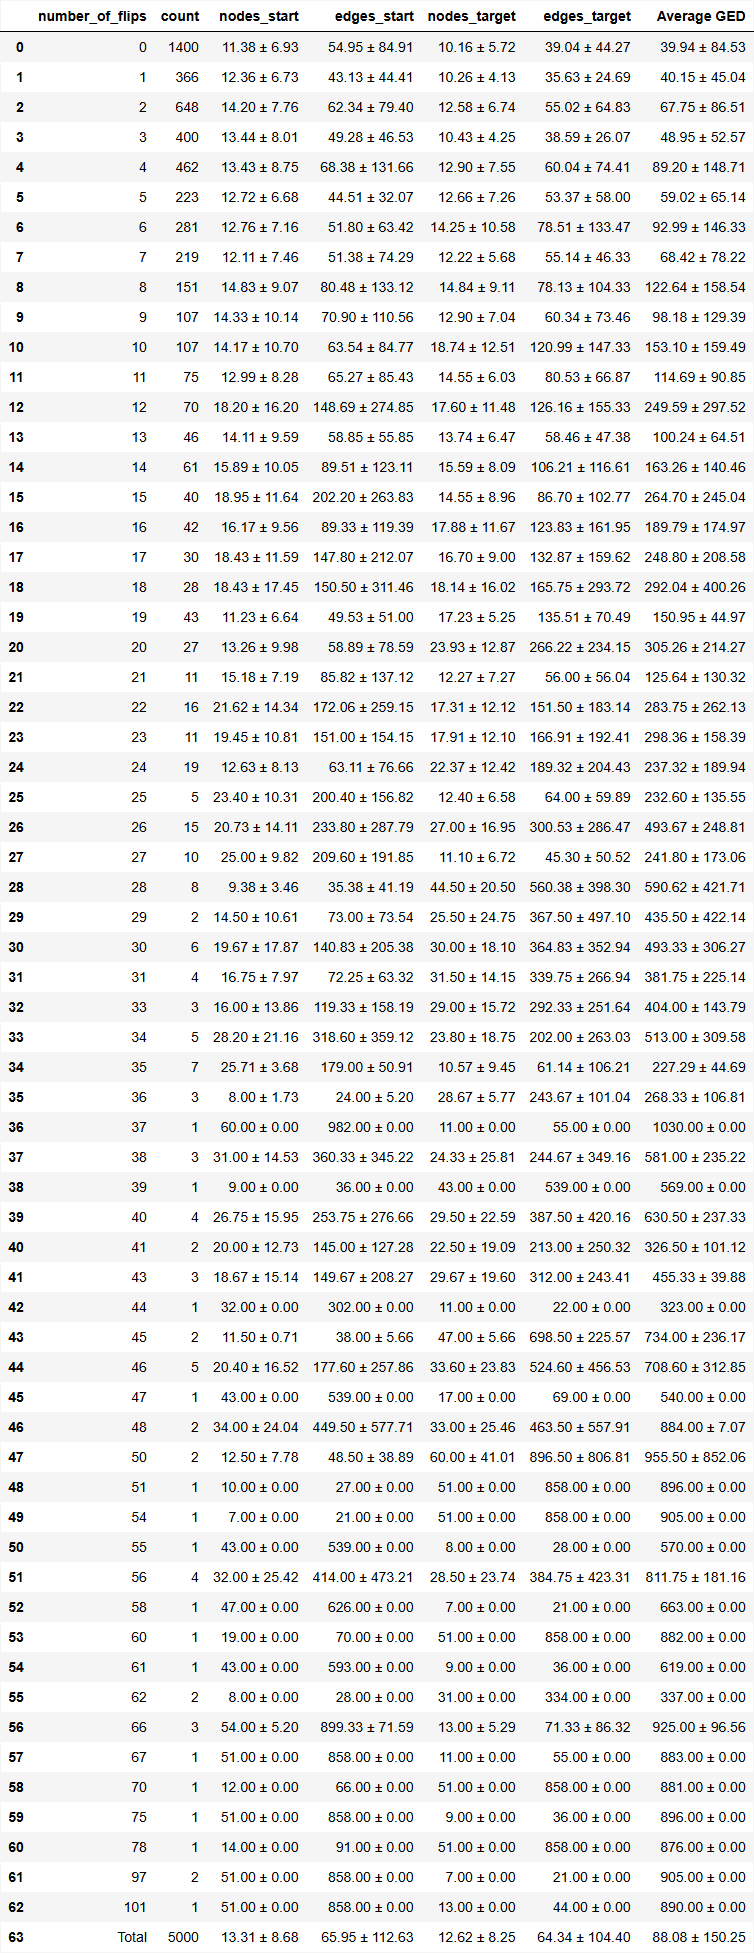

Values plotted in this chart, from the file beside it:
number_of_flips, count, nodes_start, edges_start, nodes_target, edges_target, Average GED
0, 1400, 11.38 ± 6.93, 54.95 ± 84.91, 10.16 ± 5.72, 39.04 ± 44.27, 39.94 ± 84.53
1, 366, 12.36 ± 6.73, 43.13 ± 44.41, 10.26 ± 4.13, 35.63 ± 24.69, 40.15 ± 45.04
2, 648, 14.20 ± 7.76, 62.34 ± 79.40, 12.58 ± 6.74, 55.02 ± 64.83, 67.75 ± 86.51
3, 400, 13.44 ± 8.01, 49.28 ± 46.53, 10.43 ± 4.25, 38.59 ± 26.07, 48.95 ± 52.57
4, 462, 13.43 ± 8.75, 68.38 ± 131.66, 12.90 ± 7.55, 60.04 ± 74.41, 89.20 ± 148.71
5, 223, 12.72 ± 6.68, 44.51 ± 32.07, 12.66 ± 7.26, 53.37 ± 58.00, 59.02 ± 65.14
6, 281, 12.76 ± 7.16, 51.80 ± 63.42, 14.25 ± 10.58, 78.51 ± 133.47, 92.99 ± 146.33
7, 219, 12.11 ± 7.46, 51.38 ± 74.29, 12.22 ± 5.68, 55.14 ± 46.33, 68.42 ± 78.22
8, 151, 14.83 ± 9.07, 80.48 ± 133.12, 14.84 ± 9.11, 78.13 ± 104.33, 122.64 ± 158.54
9, 107, 14.33 ± 10.14, 70.90 ± 110.56, 12.90 ± 7.04, 60.34 ± 73.46, 98.18 ± 129.39
10, 107, 14.17 ± 10.70, 63.54 ± 84.77, 18.74 ± 12.51, 120.99 ± 147.33, 153.10 ± 159.49
11, 75, 12.99 ± 8.28, 65.27 ± 85.43, 14.55 ± 6.03, 80.53 ± 66.87, 114.69 ± 90.85
12, 70, 18.20 ± 16.20, 148.69 ± 274.85, 17.60 ± 11.48, 126.16 ± 155.33, 249.59 ± 297.52
13, 46, 14.11 ± 9.59, 58.85 ± 55.85, 13.74 ± 6.47, 58.46 ± 47.38, 100.24 ± 64.51
14, 61, 15.89 ± 10.05, 89.51 ± 123.11, 15.59 ± 8.09, 106.21 ± 116.61, 163.26 ± 140.46
15, 40, 18.95 ± 11.64, 202.20 ± 263.83, 14.55 ± 8.96, 86.70 ± 102.77, 264.70 ± 245.04
16, 42, 16.17 ± 9.56, 89.33 ± 119.39, 17.88 ± 11.67, 123.83 ± 161.95, 189.79 ± 174.97
17, 30, 18.43 ± 11.59, 147.80 ± 212.07, 16.70 ± 9.00, 132.87 ± 159.62, 248.80 ± 208.58
18, 28, 18.43 ± 17.45, 150.50 ± 311.46, 18.14 ± 16.02, 165.75 ± 293.72, 292.04 ± 400.26
19, 43, 11.23 ± 6.64, 49.53 ± 51.00, 17.23 ± 5.25, 135.51 ± 70.49, 150.95 ± 44.97
20, 27, 13.26 ± 9.98, 58.89 ± 78.59, 23.93 ± 12.87, 266.22 ± 234.15, 305.26 ± 214.27
21, 11, 15.18 ± 7.19, 85.82 ± 137.12, 12.27 ± 7.27, 56.00 ± 56.04, 125.64 ± 130.32
22, 16, 21.62 ± 14.34, 172.06 ± 259.15, 17.31 ± 12.12, 151.50 ± 183.14, 283.75 ± 262.13
23, 11, 19.45 ± 10.81, 151.00 ± 154.15, 17.91 ± 12.10, 166.91 ± 192.41, 298.36 ± 158.39
24, 19, 12.63 ± 8.13, 63.11 ± 76.66, 22.37 ± 12.42, 189.32 ± 204.43, 237.32 ± 189.94
25, 5, 23.40 ± 10.31, 200.40 ± 156.82, 12.40 ± 6.58, 64.00 ± 59.89, 232.60 ± 135.55
26, 15, 20.73 ± 14.11, 233.80 ± 287.79, 27.00 ± 16.95, 300.53 ± 286.47, 493.67 ± 248.81
27, 10, 25.00 ± 9.82, 209.60 ± 191.85, 11.10 ± 6.72, 45.30 ± 50.52, 241.80 ± 173.06
28, 8, 9.38 ± 3.46, 35.38 ± 41.19, 44.50 ± 20.50, 560.38 ± 398.30, 590.62 ± 421.71
29, 2, 14.50 ± 10.61, 73.00 ± 73.54, 25.50 ± 24.75, 367.50 ± 497.10, 435.50 ± 422.14
30, 6, 19.67 ± 17.87, 140.83 ± 205.38, 30.00 ± 18.10, 364.83 ± 352.94, 493.33 ± 306.27
31, 4, 16.75 ± 7.97, 72.25 ± 63.32, 31.50 ± 14.15, 339.75 ± 266.94, 381.75 ± 225.14
33, 3, 16.00 ± 13.86, 119.33 ± 158.19, 29.00 ± 15.72, 292.33 ± 251.64, 404.00 ± 143.79
34, 5, 28.20 ± 21.16, 318.60 ± 359.12, 23.80 ± 18.75, 202.00 ± 263.03, 513.00 ± 309.58
35, 7, 25.71 ± 3.68, 179.00 ± 50.91, 10.57 ± 9.45, 61.14 ± 106.21, 227.29 ± 44.69
36, 3, 8.00 ± 1.73, 24.00 ± 5.20, 28.67 ± 5.77, 243.67 ± 101.04, 268.33 ± 106.81
37, 1, 60.00 ± 0.00, 982.00 ± 0.00, 11.00 ± 0.00, 55.00 ± 0.00, 1030.00 ± 0.00
38, 3, 31.00 ± 14.53, 360.33 ± 345.22, 24.33 ± 25.81, 244.67 ± 349.16, 581.00 ± 235.22
39, 1, 9.00 ± 0.00, 36.00 ± 0.00, 43.00 ± 0.00, 539.00 ± 0.00, 569.00 ± 0.00
40, 4, 26.75 ± 15.95, 253.75 ± 276.66, 29.50 ± 22.59, 387.50 ± 420.16, 630.50 ± 237.33
41, 2, 20.00 ± 12.73, 145.00 ± 127.28, 22.50 ± 19.09, 213.00 ± 250.32, 326.50 ± 101.12
43, 3, 18.67 ± 15.14, 149.67 ± 208.27, 29.67 ± 19.60, 312.00 ± 243.41, 455.33 ± 39.88
44, 1, 32.00 ± 0.00, 302.00 ± 0.00, 11.00 ± 0.00, 22.00 ± 0.00, 323.00 ± 0.00
45, 2, 11.50 ± 0.71, 38.00 ± 5.66, 47.00 ± 5.66, 698.50 ± 225.57, 734.00 ± 236.17
46, 5, 20.40 ± 16.52, 177.60 ± 257.86, 33.60 ± 23.83, 524.60 ± 456.53, 708.60 ± 312.85
47, 1, 43.00 ± 0.00, 539.00 ± 0.00, 17.00 ± 0.00, 69.00 ± 0.00, 540.00 ± 0.00
48, 2, 34.00 ± 24.04, 449.50 ± 577.71, 33.00 ± 25.46, 463.50 ± 557.91, 884.00 ± 7.07
50, 2, 12.50 ± 7.78, 48.50 ± 38.89, 60.00 ± 41.01, 896.50 ± 806.81, 955.50 ± 852.06
51, 1, 10.00 ± 0.00, 27.00 ± 0.00, 51.00 ± 0.00, 858.00 ± 0.00, 896.00 ± 0.00
54, 1, 7.00 ± 0.00, 21.00 ± 0.00, 51.00 ± 0.00, 858.00 ± 0.00, 905.00 ± 0.00
55, 1, 43.00 ± 0.00, 539.00 ± 0.00, 8.00 ± 0.00, 28.00 ± 0.00, 570.00 ± 0.00
56, 4, 32.00 ± 25.42, 414.00 ± 473.21, 28.50 ± 23.74, 384.75 ± 423.31, 811.75 ± 181.16
58, 1, 47.00 ± 0.00, 626.00 ± 0.00, 7.00 ± 0.00, 21.00 ± 0.00, 663.00 ± 0.00
60, 1, 19.00 ± 0.00, 70.00 ± 0.00, 51.00 ± 0.00, 858.00 ± 0.00, 882.00 ± 0.00
61, 1, 43.00 ± 0.00, 593.00 ± 0.00, 9.00 ± 0.00, 36.00 ± 0.00, 619.00 ± 0.00
62, 2, 8.00 ± 0.00, 28.00 ± 0.00, 31.00 ± 0.00, 334.00 ± 0.00, 337.00 ± 0.00
66, 3, 54.00 ± 5.20, 899.33 ± 71.59, 13.00 ± 5.29, 71.33 ± 86.32, 925.00 ± 96.56
67, 1, 51.00 ± 0.00, 858.00 ± 0.00, 11.00 ± 0.00, 55.00 ± 0.00, 883.00 ± 0.00
70, 1, 12.00 ± 0.00, 66.00 ± 0.00, 51.00 ± 0.00, 858.00 ± 0.00, 881.00 ± 0.00
75, 1, 51.00 ± 0.00, 858.00 ± 0.00, 9.00 ± 0.00, 36.00 ± 0.00, 896.00 ± 0.00
... 4 more rows
